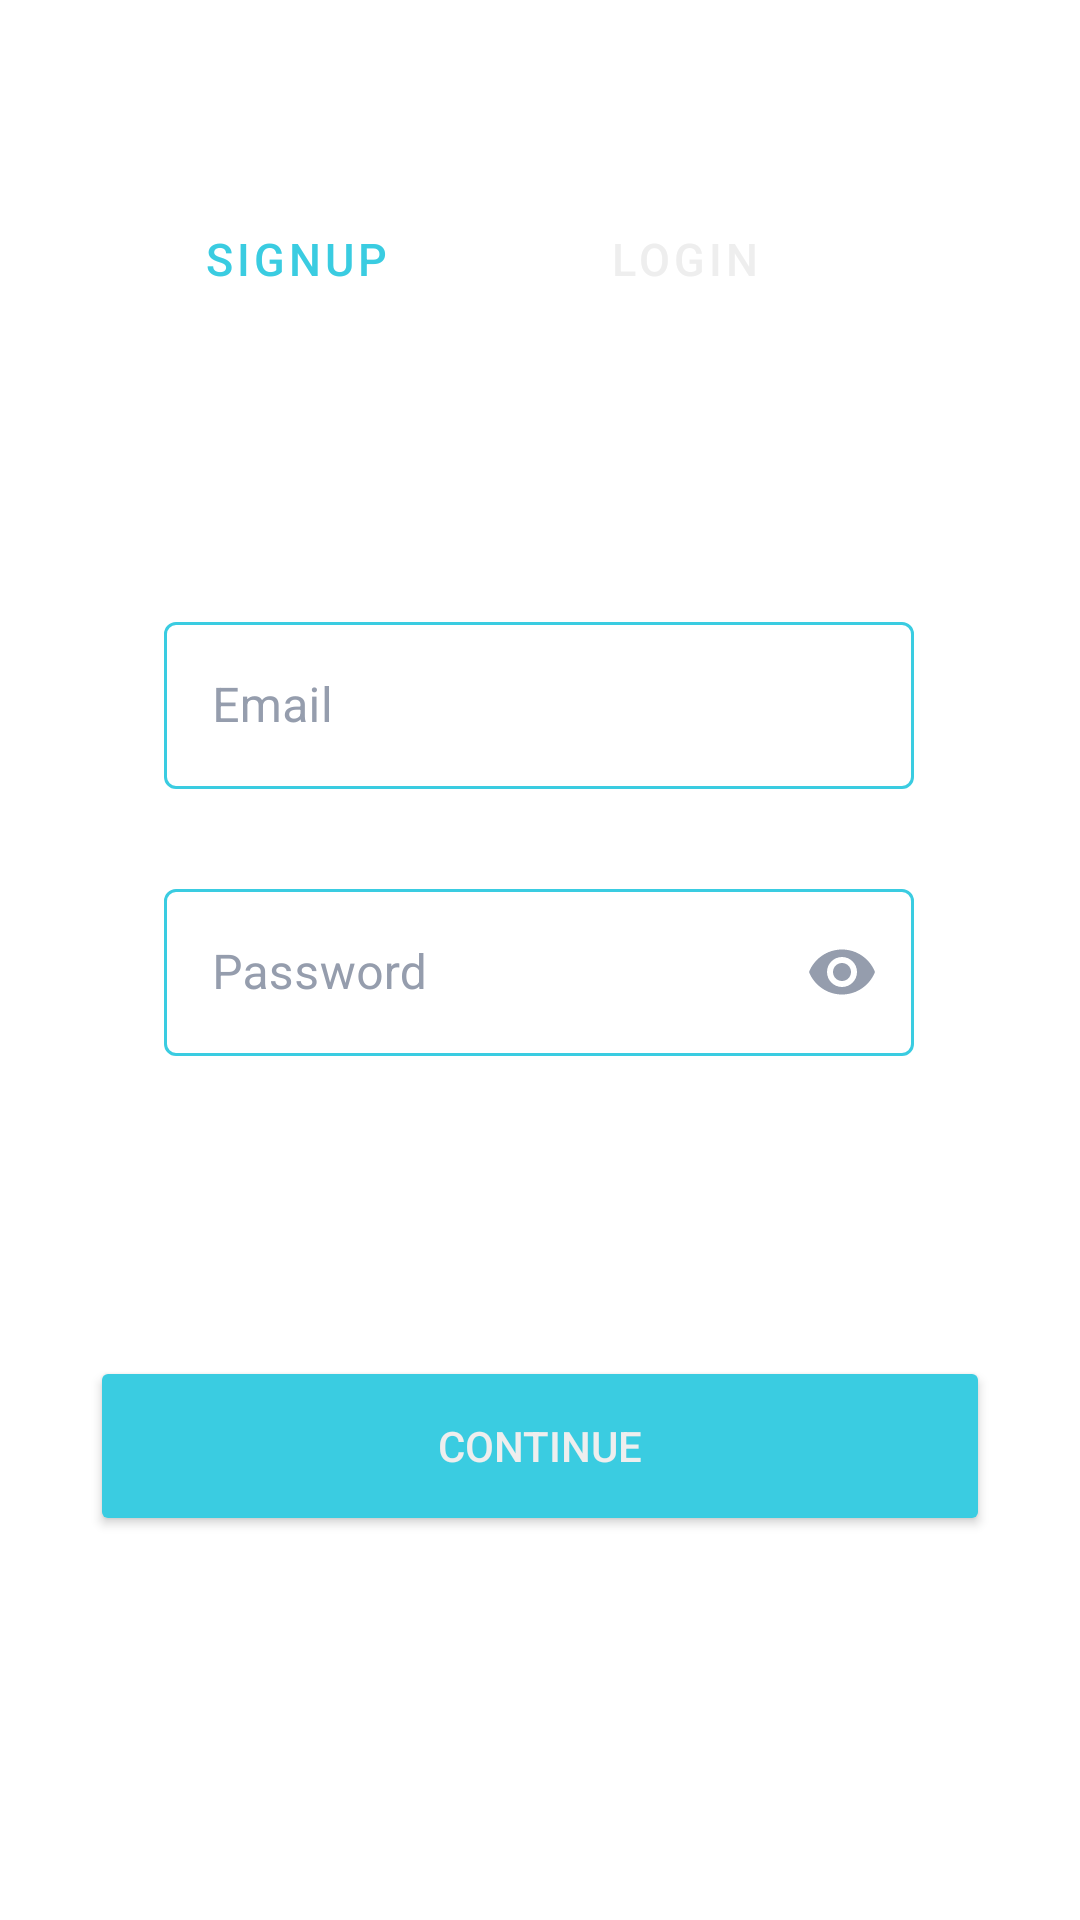

Android layout source for this screen:
<!-- AndroidManifest.xml: application theme Theme.CrimeTracker -->
<!-- res/layout/activity_login.xml -->
<?xml version="1.0" encoding="utf-8"?>
<androidx.constraintlayout.widget.ConstraintLayout xmlns:android="http://schemas.android.com/apk/res/android"
    xmlns:app="http://schemas.android.com/apk/res-auto"
    xmlns:tools="http://schemas.android.com/tools"
    android:layout_width="match_parent"
    android:layout_height="match_parent"
    tools:context=".Login">

    
    
    
    
    
    
    
    
    
    
    
    
    
    

    <Button
        android:id="@+id/signUpButton"
        style="@style/Widget.MaterialComponents.Button.TextButton"
        android:layout_width="104dp"
        android:layout_height="50dp"
        android:width="180dp"
        android:padding="0dp"
        android:paddingBottom="15dp"
        android:text="SignUp"
        android:textColor="#3ACCE1"
        android:textSize="15sp"
        app:layout_constraintBottom_toTopOf="@+id/editTextEmail"
        app:layout_constraintEnd_toStartOf="@+id/loginButton"
        app:layout_constraintHorizontal_bias="0.65"
        app:layout_constraintStart_toStartOf="parent"
        app:layout_constraintTop_toTopOf="parent"
        app:layout_constraintVertical_bias="0.404" />

    <Button
        android:id="@+id/loginButton"
        style="@style/Widget.MaterialComponents.Button.TextButton"
        android:layout_width="104dp"
        android:layout_height="50dp"
        android:layout_marginEnd="80dp"
        android:layout_marginRight="80dp"
        android:width="180dp"
        android:padding="0dp"
        android:paddingBottom="15dp"
        android:text="LogIn"
        android:textColor="#EEEEEE"
        android:textSize="15sp"
        app:backgroundTint="#3ACCE1"
        app:cornerRadius="12dp"
        app:layout_constraintBottom_toTopOf="@+id/editTextEmail"
        app:layout_constraintEnd_toEndOf="parent"
        app:layout_constraintTop_toTopOf="parent"
        app:layout_constraintVertical_bias="0.404" />

    <com.google.android.material.textfield.TextInputLayout
        android:id="@+id/editTextEmail"
        style="@style/Widget.MaterialComponents.TextInputLayout.OutlinedBox"
        android:layout_width="250dp"
        android:layout_height="wrap_content"
        android:layout_marginBottom="28dp"
        android:ems="10"
        android:hint="Email"
        android:inputType="textEmailAddress"
        android:textColorHint="#959DAD"
        app:boxStrokeColor="#3ACCE1"
        app:hintTextColor="#3ACCE1"
        app:layout_constraintBottom_toTopOf="@+id/editTextPassword"
        app:layout_constraintEnd_toEndOf="parent"
        app:layout_constraintHorizontal_bias="0.497"
        app:layout_constraintStart_toStartOf="parent">

        <com.google.android.material.textfield.TextInputEditText
            android:id="@+id/editTextEmail2"
            android:layout_width="match_parent"
            android:layout_height="wrap_content"
            android:textColorHint="#EEEEEE"
            android:textColor="#888888"
            android:textCursorDrawable="@null" />

    </com.google.android.material.textfield.TextInputLayout>

    
    
    
    
    
    
    
    
    
    
    
    

    
    
    
    
    
    
    
    
    
    
    
    

    <com.google.android.material.textfield.TextInputLayout
        android:id="@+id/editTextPassword"
        style="@style/Widget.MaterialComponents.TextInputLayout.OutlinedBox"
        android:layout_width="250dp"
        android:layout_height="wrap_content"
        android:layout_marginBottom="100dp"
        android:ems="10"
        android:hint="Password"
        android:inputType="textPassword"
        android:textColorHint="#959DAD"
        app:boxStrokeColor="#3ACCE1"
        app:endIconMode="password_toggle"
        app:endIconTint="#959DAD"
        app:hintTextColor="#3ACCE1"
        app:layout_constraintBottom_toTopOf="@+id/continueButton"
        app:layout_constraintEnd_toEndOf="parent"
        app:layout_constraintHorizontal_bias="0.497"
        app:layout_constraintStart_toStartOf="parent">

        <com.google.android.material.textfield.TextInputEditText
            android:id="@+id/editTextPassword2"
            android:layout_width="match_parent"
            android:layout_height="wrap_content"
            android:inputType="textPassword"
            android:textColorHint="#EEEEEE"
            android:textColor="#888888"
            android:textCursorDrawable="@null" />

    </com.google.android.material.textfield.TextInputLayout>

    <Button
        android:id="@+id/continueButton"
        android:layout_width="300dp"
        android:layout_height="60dp"
        android:layout_marginBottom="128dp"
        android:width="180dp"
        android:text="Continue"
        android:textColor="#EEEEEE"
        app:backgroundTint="#3ACCE1"
        app:cornerRadius="12dp"
        app:layout_constraintBottom_toBottomOf="parent"
        app:layout_constraintEnd_toEndOf="parent"
        app:layout_constraintStart_toStartOf="parent" />

</androidx.constraintlayout.widget.ConstraintLayout>
<!-- resources referenced by this layout -->
<resources>
  <style name="Theme.CrimeTracker" parent="Theme.MaterialComponents.DayNight.NoActionBar">
          
          <item name="colorPrimary">@color/purple_500</item>
          <item name="colorPrimaryVariant">@color/purple_700</item>
          <item name="colorOnPrimary">@color/white</item>
          
          <item name="colorSecondary">@color/teal_200</item>
          <item name="colorSecondaryVariant">@color/teal_700</item>
          <item name="colorOnSecondary">@color/black</item>
          
          <item name="android:statusBarColor" tools:targetApi="l">?attr/colorPrimaryVariant</item>
          
      </style>
  <color name="purple_500">#3ACCE1</color>
  <color name="purple_700">#3ACCE1</color>
  <color name="white">#FFFFFFFF</color>
  <color name="teal_200">#3ACCE1</color>
  <color name="teal_700">#3ACCE1</color>
  <color name="black">#FF000000</color>
</resources>
